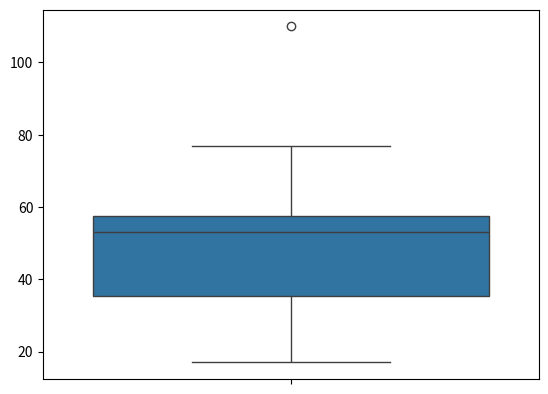

Generate this figure with matplotlib:
import numpy as np
import seaborn as sns
import matplotlib.pyplot as plt

data = [17, 23, 35, 36, 51, 53, 54, 55, 60, 77, 110]
quartiles = np.percentile(data, [25,50,75])
print(f"Median = {np.median(data)}\nQuartiles = {quartiles}")

inter_quantile_region = quartiles[2] - quartiles[0]
low = quartiles[0] - 1.5*inter_quantile_region
high = quartiles[2] + 1.5*inter_quantile_region
outliers = []
for i in data:
  if i > high or i < low:
    outliers.append(i)
print(f"Outliers in dataset: {outliers}")

sns.boxplot(data)
plt.show()
